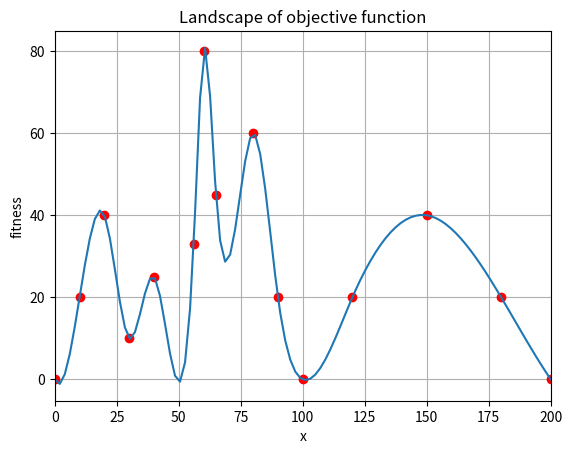

Generate this figure with matplotlib: (Note: this script raises an exception after producing the figure.)
#!/usr/bin/python

from __future__ import absolute_import
from __future__ import print_function
import sys, math
from math import cos, sin, pi, sqrt

presets = []


def addPreset(name, expr, xmin=0, xmax=0, ymin=0, ymax=0, dens=0):
    preset = {}
    preset["name"] = name
    preset["expr"] = expr
    preset["xmin"] = xmin
    preset["xmax"] = xmax
    preset["ymin"] = ymin
    preset["ymax"] = ymax
    presets.append(preset)


addPreset("De Jong's function", "-(x*x+y*y)")
addPreset("Axis parallel hyper-ellipsoid function", "-(x*x+2*y*y)")
addPreset("Rotated hyper-ellipsoid function", "-(x*x+x*x+y*y)")
addPreset("Moved axis parallel hyper-ellipsoid function", "-(5*x*x + 5*2*y*y)")
addPreset("Rosenbrock's valley", "-(100*(y-x*x)*(y-x*x)+(1-x)*(1-x))", -2, 2, -2, 2)
addPreset(
    "Rastrigin's function",
    "-(10*2+ (x*x-10*cos(2*pi*x)) + (y*y-10*cos(2*pi*y)))",
    -1,
    1,
    -1,
    1,
    20,
)
addPreset(
    "Schwefel's function",
    "-(-x*sin(sqrt(abs(x))) -y*sin(sqrt(abs(y))))",
    100,
    600,
    400,
    800,
    20,
)
addPreset(
    "Griewangk's function",
    "-(x*x/4000+y*y/4000 - cos(x)*cos(y/sqrt(2)) +1)",
    -5,
    5,
    -5,
    5,
    20,
)
addPreset(
    "Sum of different power function",
    "-(abs(x)*abs(x) + abs(y)*abs(y)*abs(y))",
    -1,
    1,
    -1,
    1,
)
addPreset(
    "Ackley's Path function",
    "-(-20.0*exp(-0.2*sqrt(1.0/2.0*(x*x+y*y)))-exp(1.0/2.0*(cos(2.0*pi*x)+cos(2.0*pi*y)))+20.0+exp(1))",
    -5,
    5,
    -5,
    5,
    24,
)
addPreset(
    "Michalewicz's function",
    "-(-(sin(x)*pow(sin(x*x/pi),(2*10)) +sin(y)*(pow(sin(2.0*y*y/pi),2*10) )))",
    1.5,
    2.5,
    1,
    2,
    20,
)
addPreset(
    "Branins's rcos function",
    "-(1*(y-5.1/(4*pi*pi)*x*x +5.0/pi*x - 6)*(y-5.1/(4*pi*pi)*x*x +5.0/pi*x - 6) + 10*(1-1/8/pi)*cos(x)+10)",
    -5,
    10,
    0,
    15,
    15,
)
addPreset(
    "Easom's function",
    "-(-cos(x)*cos(y)*exp(-( (x-pi)*(x-pi) + (y-pi)*(y-pi)  )))",
    1,
    5,
    1,
    5,
    20,
)
addPreset(
    "Goldstein-Price's function",
    "-((1+(x+y+1)*(x+y+1)*(19-14*x+3*x*x-14*y+6*x*y+3*y*y))*(30+(2*x-3*y)*(2*x-3*y)*(18-32*x+12*x*x+48*y-36*x*y+27*y*y)) )",
    -2,
    2,
    -2,
    2,
    20,
)
addPreset(
    "Six-hump camel back function",
    "-((4-2.1*x*x+pow(x*x*x*x,1.0/3))*x*x+x*y+(-4+4*y*y)*y*y )",
    -2,
    2,
    -2,
    2,
    20,
)
addPreset(
    "Multi criteria function (Rosenbrock+Michalewicz)",
    " -(100*(y-x*x)*(y-x*x)+(1-x)*(1-x)) -2000*(-(sin(x/30)*pow(sin((x/30)*(x/30)/pi),(2*10)) +sin(y)*pow(sin(2*(y)*(y)/pi),(2*10)) ))",
    -2,
    2,
    -2,
    2,
)
addPreset(
    "Multi criteria function (Ackley+Michalewicz)",
    "-(-(sin(x)*pow(sin(x*x/pi),(2*10)) +sin(y)*pow(sin(2*y*y/pi),(2*10)) ))+  -(-20*exp(-0.2*sqrt(1/2*(x*x+y*y)))-exp(1/2*(cos(2*pi*x)+cos(2*pi*y)))+20+exp(1))",
    -4,
    4,
    -4,
    4,
    30,
)


def rosenbrock(x, y, n=2):
    return -((1.0 - x) ** 2 + 100.0 * (y - x ** 2) ** 2)


def simplefunction(x, y):
    return -(abs(x + 3) * abs(y - 2))


# converters


class Binary:
    def __call__(self, bstr):
        # phenotype = ...
        # val = ...
        return self.xmin + int(bstr, 2) * (self.xmax - self.xmin) / (2 ** len(bstr) - 1)


class Real:
    def __init__(self):
        self.xmin = 0.0
        self.xmax = 0.0
        self.ymin = 0.0
        self.ymax = 0.0

    def __call__(self, bstr):
        xbstr = bstr[: len(bstr) / 2]
        ybstr = bstr[len(bstr) / 2 :]
        x = self.xmin + float(int(xbstr, 2)) * (self.xmax - self.xmin) / (
            2 ** len(xbstr) - 1
        )
        y = self.ymin + float(int(ybstr, 2)) * (self.ymax - self.ymin) / (
            2 ** len(ybstr) - 1
        )
        phenotype = (x, y)
        val = globals()[self.func](*phenotype)
        print(phenotype)
        return (val, phenotype)


class Eval1D:
    def __init__(self):
        self.xmin, self.xmax = (0.0, 1.0)

    def __call__(self, bstr):
        x = self.xmin + float(int(bstr, 2)) * (self.xmax - self.xmin) / (
            2 ** len(bstr) - 1
        )
        val = eval(self.expr)
        return (val, x)


class Eval2dBin:
    def __init__(self):
        self.preset = 0
        self.xmin, self.xmax = (-1.0, 1.0)
        self.ymin, self.ymax = (-1.0, 1.0)

    def __call__(self, bstr):
        xbstr = bstr[: len(bstr) / 2]
        ybstr = bstr[len(bstr) / 2 :]
        x = self.xmin + float(int(xbstr, 2)) * (self.xmax - self.xmin) / (
            2 ** len(xbstr) - 1
        )
        y = self.ymin + float(int(ybstr, 2)) * (self.ymax - self.ymin) / (
            2 ** len(ybstr) - 1
        )
        phenotype = (x, y)
        val = eval(presets[self.preset]["expr"])
        return (val, phenotype)


class Eval2dReal:
    def __init__(self):
        self.preset = 0
        self.xmin, self.xmax = (-1.0, 1.0)
        self.ymin, self.ymax = (-1.0, 1.0)

    def __call__(self, point):
        x, y = point[:2]
        if len(point) > 2:
            z = point[2]
        else:
            z = 0
        phenotype = point
        preset = presets[self.preset]
        if (
            x < preset["xmin"]
            or x > preset["xmax"]
            or y < preset["ymin"]
            or y > preset["ymax"]
        ):
            val = float("-inf")
        else:
            val = eval(preset["expr"])
        return (val, phenotype)


class InterpolatedEvaluator:
    def __init__(self):
        import numpy as np

        self.bspline = None
        # self.knotsx = np.array([0, 10, 20, 30, 40, 50, 60, 70, 80, 90, 100])
        # self.knotsy = np.array([0, 20, 40, 10, 25, 10, 80, 45, 60, 10, 0])
        self.knotsx = np.array(
            [0, 10, 20, 30, 40, 56, 60, 65, 80, 90, 100, 120, 150, 180, 200]
        )
        self.knotsy = np.array(
            [0, 20, 40, 10, 25, 33, 80, 45, 60, 20, 0, 20, 40, 20, 0]
        )
        self.xmin = 0.0
        self.xmax = 200.0

    def __call__(self, genotype):
        from scipy import interpolate

        if not self.bspline:
            # interpolation knots
            self.bspline = interpolate.splrep(self.knotsx, self.knotsy)
        if type(genotype) == str:
            xbstr = genotype
            x = self.xmin + float(int(xbstr, 2)) * (self.xmax - self.xmin) / (
                2 ** len(xbstr) - 1
            )
        else:
            x = genotype
        return (interpolate.splev(x, self.bspline), x)


if __name__ == "__main__":
    evaluator = InterpolatedEvaluator()
    evaluator("0")
    import numpy as np
    from scipy import interpolate
    import matplotlib.pyplot as plt

    x = np.linspace(evaluator.xmin, evaluator.xmax, 100)
    y = interpolate.splev(x, evaluator.bspline)
    plt.plot(evaluator.knotsx, evaluator.knotsy, "or", x, y)
    # plt.ylim(0, 150)
    plt.xlim(evaluator.xmin, evaluator.xmax)
    plt.title("Landscape of objective function")
    plt.ylabel("fitness")
    plt.xlabel("x")
    plt.grid(True)
    plt.savefig("/tmp/lala.pdf")
    sys.exit()

    e = Eval2dBin()
    e.preset = 4
    print(e("11"))
    sys.exit(0)
    # testowanie
    problem = globals()[sys.argv[1]]
    print(problem(1, 1))
